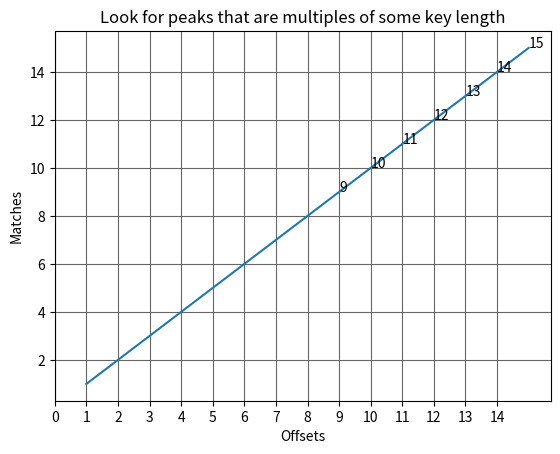

This chart was generated by the following Python code:
#https://www.murky.org/blog/2020-8/vigkeylength

import matplotlib.pyplot as plt
import numpy as np

def plotter(offsets, data, threshold=100):

    offset=len(offsets)

    # this sets a threshold above which a point is labelled
    threshold=int(1.2*threshold/offset)

    # lets prep the data for plotting
    x=np.array(offsets)
    y=np.array(data)
    plt.plot(x,y)

    # let's label any high points
    for i in range(len(offsets)):
        if data[i]>threshold:
            plt.text(offsets[i],data[i],str(i+1))
            
    # How frequent are x-axis gridlines?
    stepsize=int(offset/10)
    plt.xticks(np.arange(0, offset, step=stepsize))
    # label axes and title
    plt.xlabel('Offsets')
    plt.ylabel('Matches')
    plt.title(f'Look for peaks that are multiples of some key length')
    plt.grid(visible=None, which='major', color='#666666', linestyle='-')
    # show the graph
    plt.show()

if __name__ == "__main__":
    print("This is a module, not a program. Please import it.")     
    # This is a module, not a program. Please import it.
    #test:
    plotter([1,2,3,4,5,6,7,8,9,10,11,12,13,14,15], [1,2,3,4,5,6,7,8,9,10,11,12,13,14,15])
    
    
    